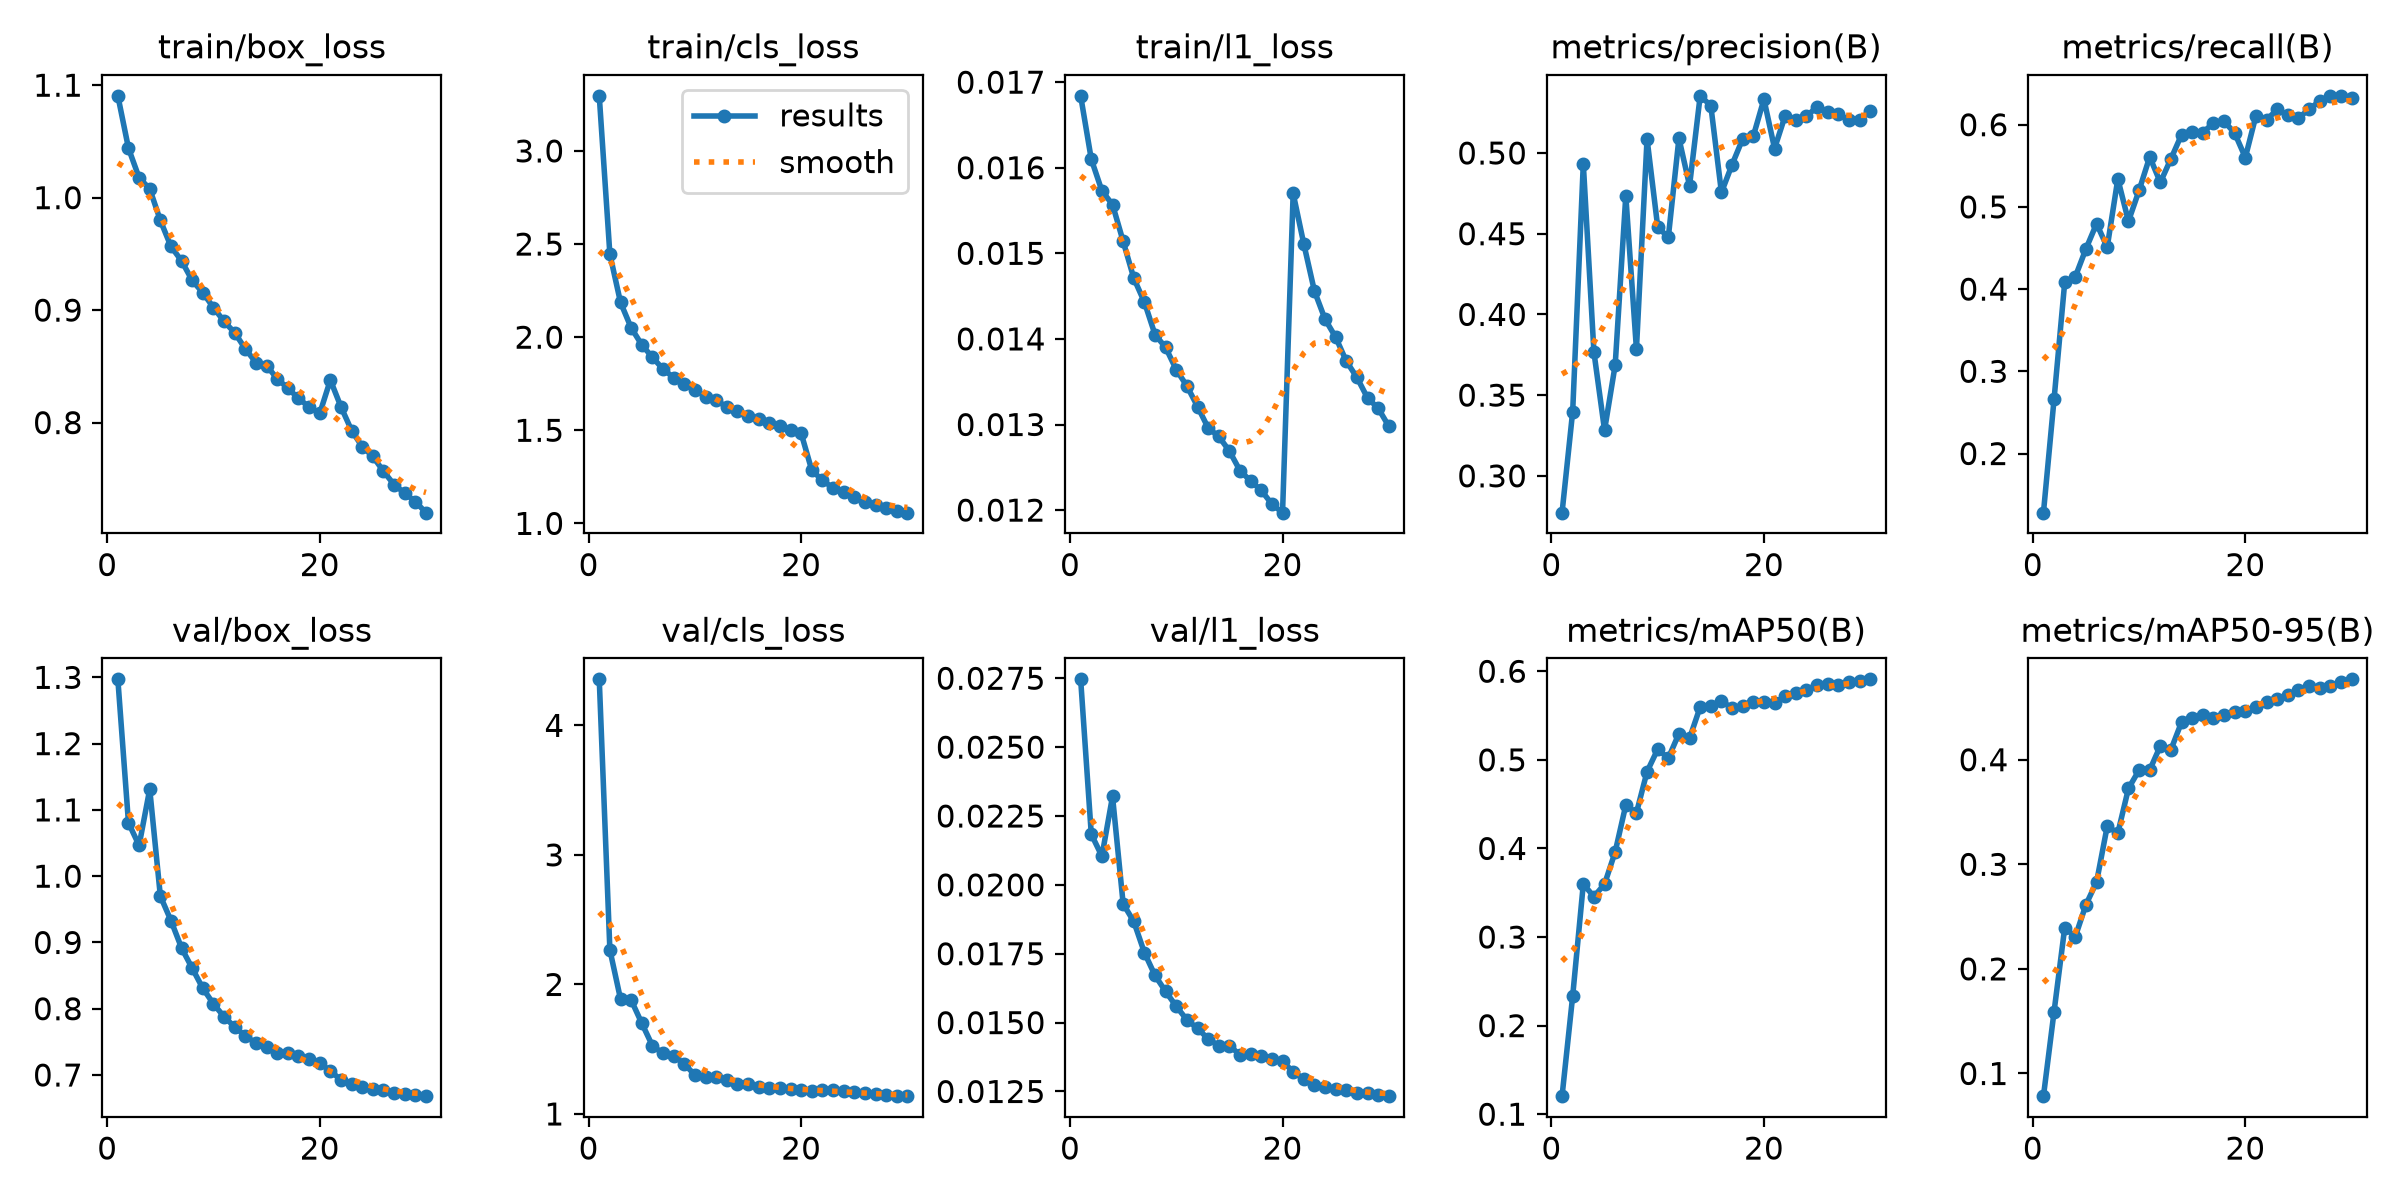

The file beside this chart, header and first rows:
epoch, time, train/box_loss, train/cls_loss, train/l1_loss, metrics/precision(B), metrics/recall(B), metrics/mAP50(B), metrics/mAP50-95(B), val/box_loss, val/cls_loss, val/l1_loss, lr/pg0, lr/pg1, lr/pg2
1, 920.9, 1.091, 3.296, 0.01684, 0.2772, 0.1281, 0.1204, 0.07833, 1.297, 4.355, 0.02746, 0.0003331, 0.0003331, 0.06702
2, 1577, 1.044, 2.446, 0.0161, 0.3398, 0.2663, 0.2334, 0.1592, 1.08, 2.267, 0.02184, 0.0006444, 0.0006444, 0.034
3, 2228, 1.018, 2.187, 0.01573, 0.4933, 0.4081, 0.3598, 0.2393, 1.046, 1.888, 0.02104, 0.0009338, 0.0009338, 0.0009568
4, 2885, 1.008, 2.051, 0.01557, 0.3767, 0.4152, 0.3456, 0.2309, 1.131, 1.88, 0.02321, 0.000901, 0.000901, 0.000901
5, 3526, 0.9798, 1.959, 0.01514, 0.3283, 0.449, 0.3598, 0.2614, 0.9699, 1.701, 0.01931, 0.000868, 0.000868, 0.000868
6, 4171, 0.9566, 1.892, 0.01471, 0.3686, 0.4796, 0.3961, 0.2831, 0.9329, 1.528, 0.01867, 0.000835, 0.000835, 0.000835
7, 4813, 0.9438, 1.829, 0.01443, 0.4736, 0.451, 0.449, 0.3363, 0.8915, 1.467, 0.01754, 0.000802, 0.000802, 0.000802
8, 5453, 0.9263, 1.783, 0.01405, 0.3785, 0.534, 0.4401, 0.3299, 0.861, 1.449, 0.01671, 0.000769, 0.000769, 0.000769
9, 6092, 0.9154, 1.747, 0.0139, 0.5087, 0.4826, 0.4867, 0.3725, 0.8308, 1.387, 0.01613, 0.000736, 0.000736, 0.000736
10, 6739, 0.9022, 1.717, 0.01364, 0.4543, 0.52, 0.5119, 0.3901, 0.8073, 1.301, 0.01559, 0.000703, 0.000703, 0.000703
11, 7378, 0.89, 1.681, 0.01345, 0.4477, 0.5608, 0.5019, 0.3902, 0.7879, 1.286, 0.0151, 0.00067, 0.00067, 0.00067
12, 8016, 0.8799, 1.664, 0.01321, 0.5091, 0.5298, 0.5296, 0.4132, 0.7724, 1.287, 0.01479, 0.000637, 0.000637, 0.000637
13, 8717, 0.8655, 1.624, 0.01296, 0.4798, 0.5586, 0.5244, 0.4096, 0.759, 1.261, 0.01441, 0.000604, 0.000604, 0.000604
14, 9355, 0.8534, 1.605, 0.01286, 0.5354, 0.5878, 0.5597, 0.436, 0.7479, 1.235, 0.01416, 0.000571, 0.000571, 0.000571
15, 10011, 0.8506, 1.578, 0.01269, 0.5294, 0.5916, 0.5608, 0.4401, 0.7429, 1.235, 0.01416, 0.000538, 0.000538, 0.000538
16, 10650, 0.8389, 1.56, 0.01246, 0.4755, 0.5905, 0.5667, 0.4427, 0.7327, 1.209, 0.01383, 0.000505, 0.000505, 0.000505
17, 11288, 0.8306, 1.538, 0.01234, 0.4928, 0.6021, 0.5582, 0.4395, 0.7329, 1.201, 0.01387, 0.000472, 0.000472, 0.000472
18, 11925, 0.8216, 1.522, 0.01223, 0.5088, 0.6042, 0.5612, 0.4427, 0.7282, 1.203, 0.01378, 0.000439, 0.000439, 0.000439
19, 12563, 0.8139, 1.501, 0.01207, 0.5105, 0.5897, 0.5652, 0.4459, 0.7244, 1.19, 0.01367, 0.000406, 0.000406, 0.000406
20, 13294, 0.8081, 1.484, 0.01197, 0.5333, 0.5601, 0.5647, 0.4465, 0.718, 1.182, 0.01359, 0.000373, 0.000373, 0.000373
21, 13922, 0.8379, 1.286, 0.0157, 0.5028, 0.6111, 0.5643, 0.4504, 0.706, 1.179, 0.01322, 0.00034, 0.00034, 0.00034
22, 14518, 0.814, 1.231, 0.01511, 0.5232, 0.6058, 0.5721, 0.4555, 0.6925, 1.183, 0.01295, 0.000307, 0.000307, 0.000307
23, 15101, 0.7929, 1.191, 0.01456, 0.5206, 0.6187, 0.5755, 0.4582, 0.6857, 1.184, 0.01275, 0.000274, 0.000274, 0.000274
24, 15682, 0.7786, 1.167, 0.01423, 0.5227, 0.6113, 0.5794, 0.4622, 0.6823, 1.174, 0.01266, 0.000241, 0.000241, 0.000241
25, 16264, 0.7699, 1.14, 0.01402, 0.5286, 0.608, 0.5843, 0.4665, 0.6787, 1.166, 0.01258, 0.000208, 0.000208, 0.000208
26, 16848, 0.7567, 1.115, 0.01374, 0.5251, 0.6188, 0.5862, 0.4701, 0.6771, 1.16, 0.01254, 0.000175, 0.000175, 0.000175
27, 17432, 0.7448, 1.1, 0.01355, 0.5243, 0.6287, 0.5845, 0.4688, 0.6727, 1.156, 0.01245, 0.000142, 0.000142, 0.000142
28, 18017, 0.7373, 1.08, 0.01331, 0.5203, 0.635, 0.5874, 0.4706, 0.6714, 1.147, 0.01243, 0.000109, 0.000109, 0.000109
29, 18603, 0.7297, 1.069, 0.01319, 0.5206, 0.6351, 0.5892, 0.4741, 0.6693, 1.14, 0.01237, 7.6e-05, 7.6e-05, 7.6e-05
30, 19190, 0.7199, 1.058, 0.01298, 0.5261, 0.632, 0.5909, 0.4769, 0.6681, 1.137, 0.01233, 4.3e-05, 4.3e-05, 4.3e-05
